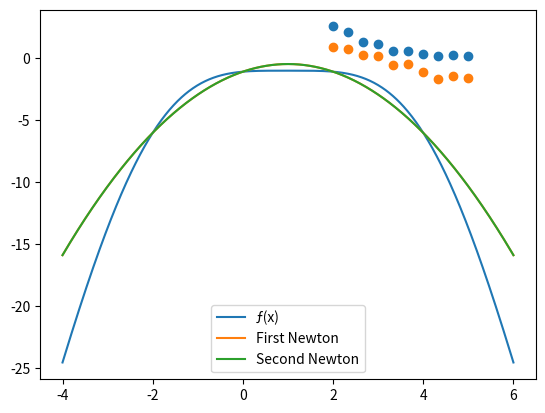

Source code (Python):
import numpy as np
import matplotlib.pyplot as plt
from functools import reduce


def chebyshev_nodes(a, b, n):
    """Takes segment and number of nodes, returns nodes"""
    nodes = []
    for i in range(n + 1):
        nodes.append((b + a) / 2 - (b - a) / 2 * np.cos((2 * i + 1) / (2 * n + 2) * np.pi))
    return nodes


def func1(x):
    """Returns value of function from first task"""
    return 2 * x - x ** 2 - 2 * np.cos(x - 1)


def finite_differences(func_values):
    """Takes values of function in nodes, returns list of finite differences all orders"""
    n = len(func_values)
    diffs = [func_values]
    while n > 1:
        diffs.append(tuple(diffs[-1][i + 1] - diffs[-1][i] for i in range(n - 1)))
        n -= 1
    del diffs[0]
    return diffs


def lagrange(x):
    """Returns value of lagrange interpolation polynom for first task"""
    return -0.61743 * x ** 2 + 1.23486 * x + 1.0806


def first_newton_polynom(x, nodes, diffs):
    """Returns value of first newton interpolation polynom"""
    h = nodes[1] - nodes[0]
    q = (x - nodes[0]) / h
    result = func1(nodes[0])
    k = 1
    for i in range(len(diffs) - 1):
        k *= (q - i) / (i + 1)
        result += k * diffs[i][0]
    return result


def second_newton_polynom(x, nodes, diffs):
    """Returns value of second newton interpolation polynom"""
    h = nodes[1] - nodes[0]
    q = (x - nodes[-1]) / h
    result = func1(nodes[-1])
    k = 1
    for i in range(len(diffs) - 1):
        k *= (q + i) / (i + 1)
        result += k * diffs[i][-1]
    return result


def comparison_table(points):
    """Prints value of approximation functions"""
    print("-" * 71)
    print('|' + "x".center(9) + '|'
          + 'ƒ(x)'.center(12) + '|'
          + 'Lagrange'.center(12) + '|'
          + 'First Newton'.center(16) + '|'
          + 'Second Newton'.center(16) + '|')
    print("-" * 71)
    for x in points:
        print('|' + str(x).center(9) + '|'
              + '{:.5f}'.format(func1(x)).center(12) + '|'
              + '{:.5f}'.format(lagrange(x)).center(12) + '|'
              + '{:.5f}'.format(first_newton_polynom(x, nodes, differences)).center(16) + '|'
              + '{:.5f}'.format(second_newton_polynom(x, nodes, differences)).center(16) + '|')
        print("-" * 71)


def smallest_squares(x, y):
    """Returns value of coefficient of method the smallest squares for linear function"""
    a00 = sum(2 * t ** 2 for t in x)
    a01 = sum(2 * t for t in x)
    a10 = a01 = sum(2 * t for t in x)
    a11 = 20
    a = ((a00, a01), (a10, a11))
    b0 = sum(2 * t * s for t, s in zip(x, y))
    b1 = sum(2 * s for s in y)
    b = (b0, b1)
    return np.linalg.solve(a, b)


# First Task

# Calculating values in nodes
nodes = (-2, 0, 2, 4)
values = tuple(func1(node) for node in nodes)
print("Function value in nodes:")
for node in values:
    print('{:.5f}'.format(node), end=' ')

# Calculating finite differences
differences = finite_differences(values)
print("\n\nFinite differences:")
print(*differences, sep='\n')

# Comparing values
xs = (-1.5, -1, 0.1, 3.9)
comparison_table(xs)

# Drawing newtons
plt.subplots()
ls = np.linspace(-4, 6, 1000)
plt.plot(ls, func1(ls), label='ƒ(x)')
plt.plot(ls, first_newton_polynom(ls, nodes, differences), label='First Newton')
plt.plot(ls, second_newton_polynom(ls, nodes, differences), label='Second Newton')
plt.legend(loc='best')
plt.show()

# Second Task

# Visualisation of initial data
x = np.linspace(2, 5, 10)
y = (2.57, 2.15, 1.28, 1.16, 0.58, 0.61, 0.33, 0.19, 0.23, 0.21)
plt.scatter(x, y)
plt.show()

# Parsing y-values to linearize sample
y1 = tuple(map(np.log, y))
plt.scatter(x, y1)
plt.show()

root = smallest_squares(x, y1)
print(root)
